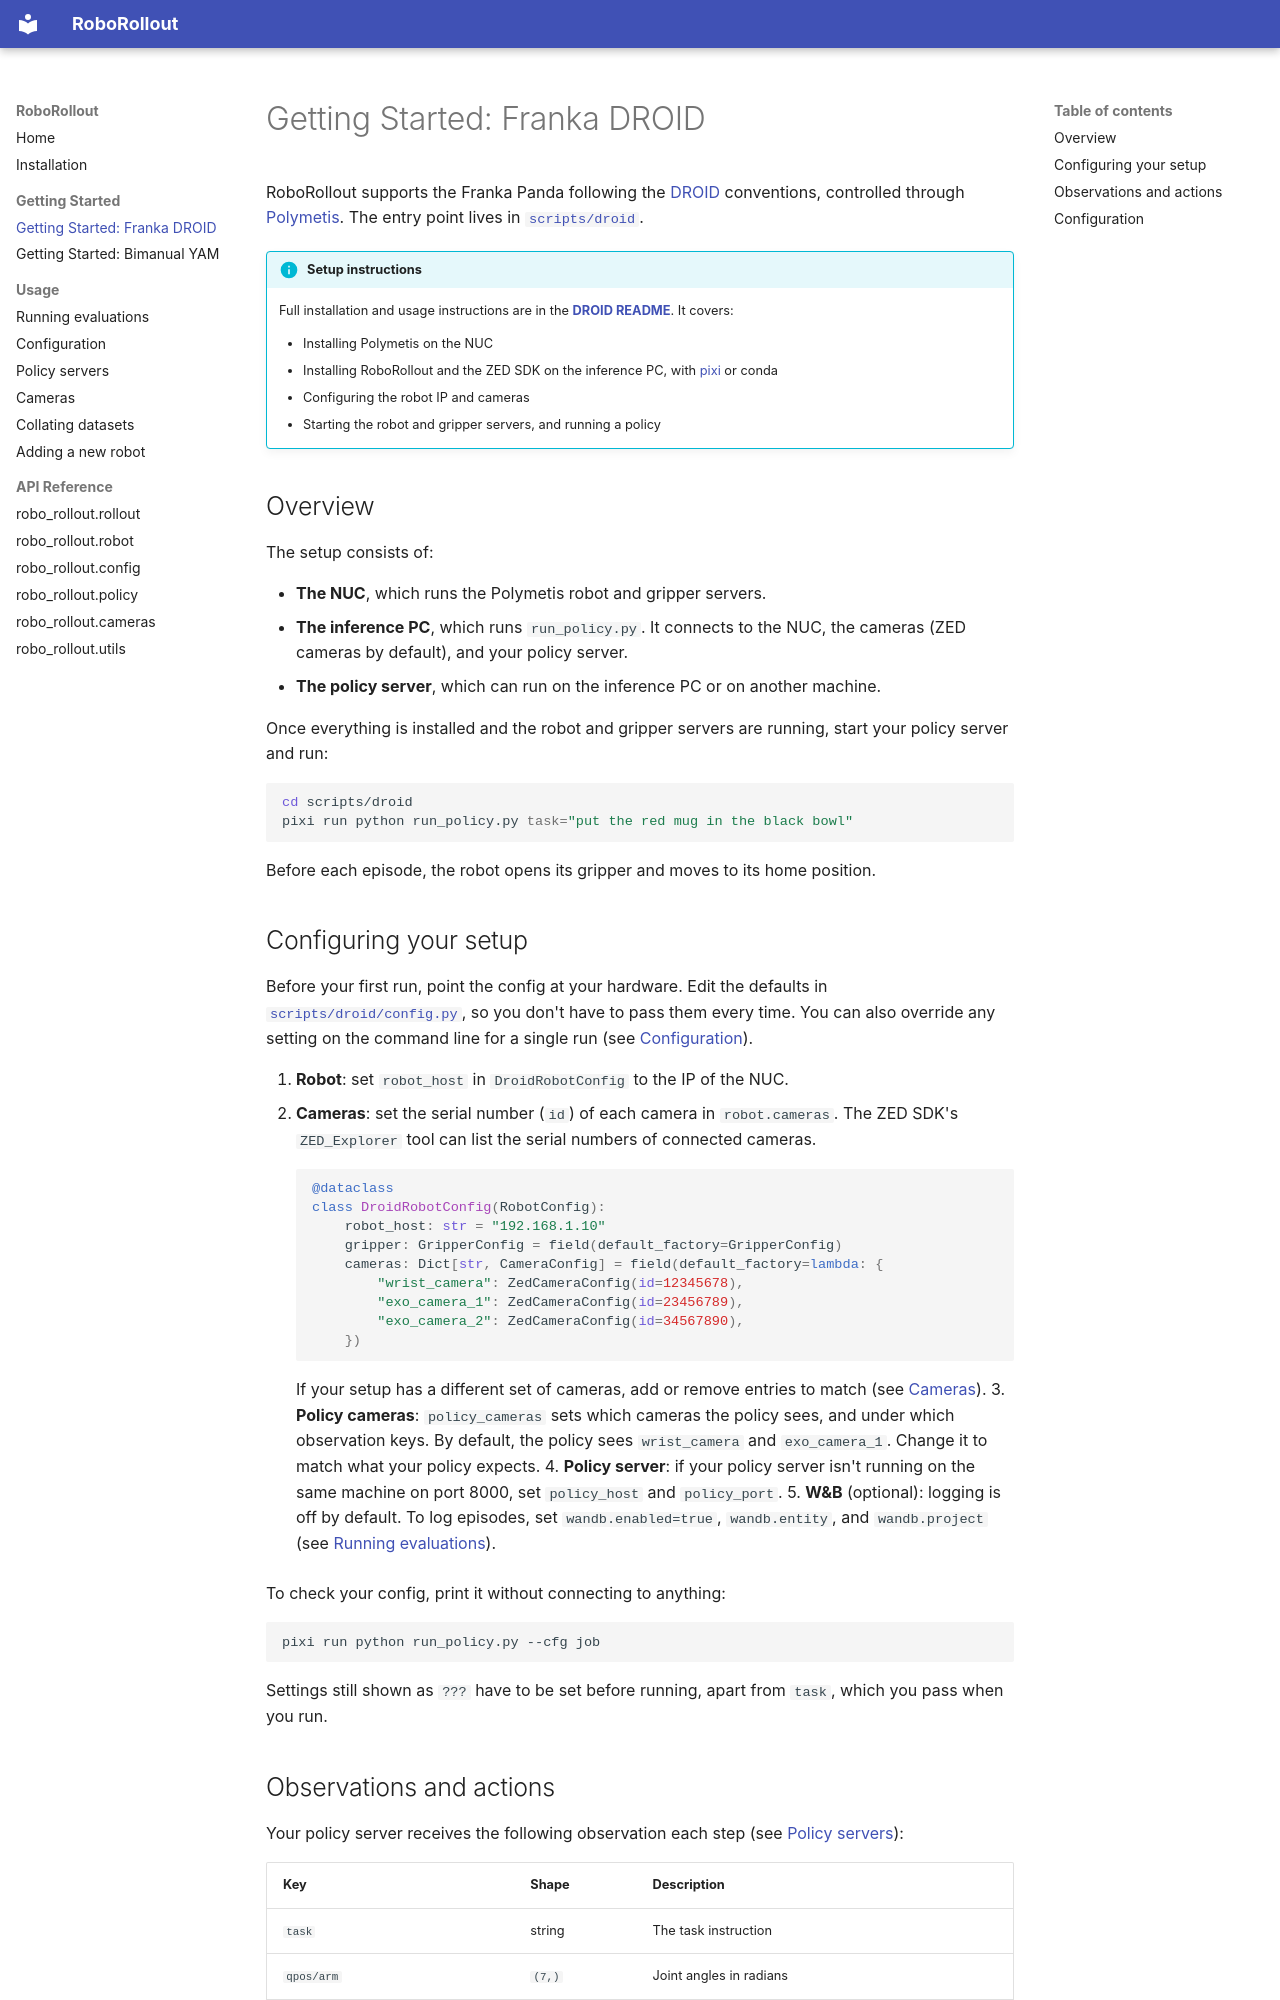

repository: abhaybd/RoboRollout · page: getting-started/droid/index.html · generator: mkdocs

# Getting Started: Franka DROID

RoboRollout supports the Franka Panda following the [DROID](https://droid-dataset.github.io) conventions, controlled through [Polymetis](https://github.com/facebookresearch/fairo/tree/main/polymetis). The entry point lives in [`scripts/droid`](https://github.com/abhaybd/RoboRollout/tree/main/scripts/droid).

!!! info "Setup instructions"
    Full installation and usage instructions are in the **[DROID README](https://github.com/abhaybd/RoboRollout/blob/main/scripts/droid/README.md)**. It covers:

    - Installing Polymetis on the NUC
    - Installing RoboRollout and the ZED SDK on the inference PC, with [pixi](https://pixi.sh) or conda
    - Configuring the robot IP and cameras
    - Starting the robot and gripper servers, and running a policy

## Overview

The setup consists of:

- **The NUC**, which runs the Polymetis robot and gripper servers.
- **The inference PC**, which runs `run_policy.py`. It connects to the NUC, the cameras (ZED cameras by default), and your policy server.
- **The policy server**, which can run on the inference PC or on another machine.

Once everything is installed and the robot and gripper servers are running, start your policy server and run:

```bash
cd scripts/droid
pixi run python run_policy.py task="put the red mug in the black bowl"
```

Before each episode, the robot opens its gripper and moves to its home position.
